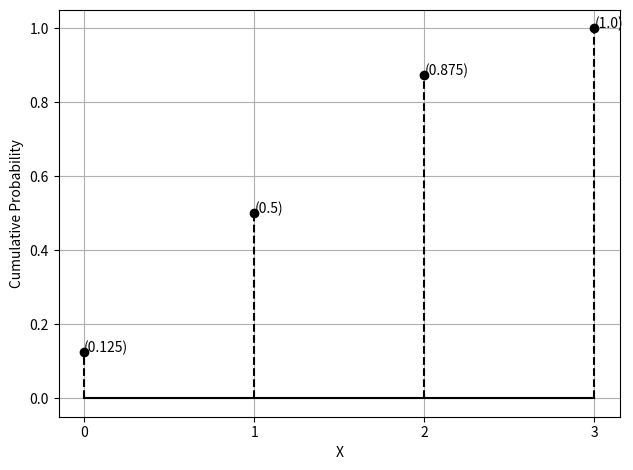

The script that saved this image:

import numpy as np
import matplotlib.pyplot as plt
from scipy.stats import binom

n = 3
p = 0.5

X = list(range(n + 1))
Y = [binom.pmf(i,n,p) for i in X] 
Z = np.cumsum(Y)

plt.xticks(X)


plt.stem(X, Z, linefmt='k--', markerfmt='ko', basefmt='k-')

plt.xlabel('X')
plt.ylabel('Cumulative Probability')
plt.grid()
plt.tight_layout()

for i in X:
    plt.annotate("({0})".format(round(Z[i] * 1000) / 1000), (i, Z[i]))

plt.show()